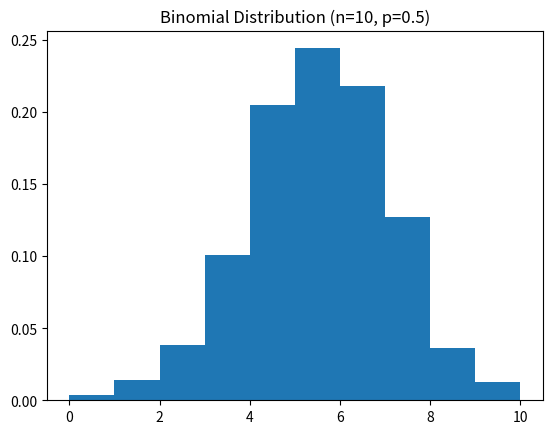

Here is the Python script that generated this plot:
import numpy as np
import matplotlib.pyplot as plt

n = 10 # number of trials
p = 0.5 # probability of success
size = 1000 # number of experiments

binomial_dist = np.random.binomial(n, p, size)


binomial_dist
from collections import Counter
counted = Counter(binomial_dist)
sorted(counted, key=lambda x: x)
counted

binomial_dist = np.random.binomial(n, p, size)
plt.hist(binomial_dist, density=True)
plt.title(f'Binomial Distribution (n={n}, p={p})')



